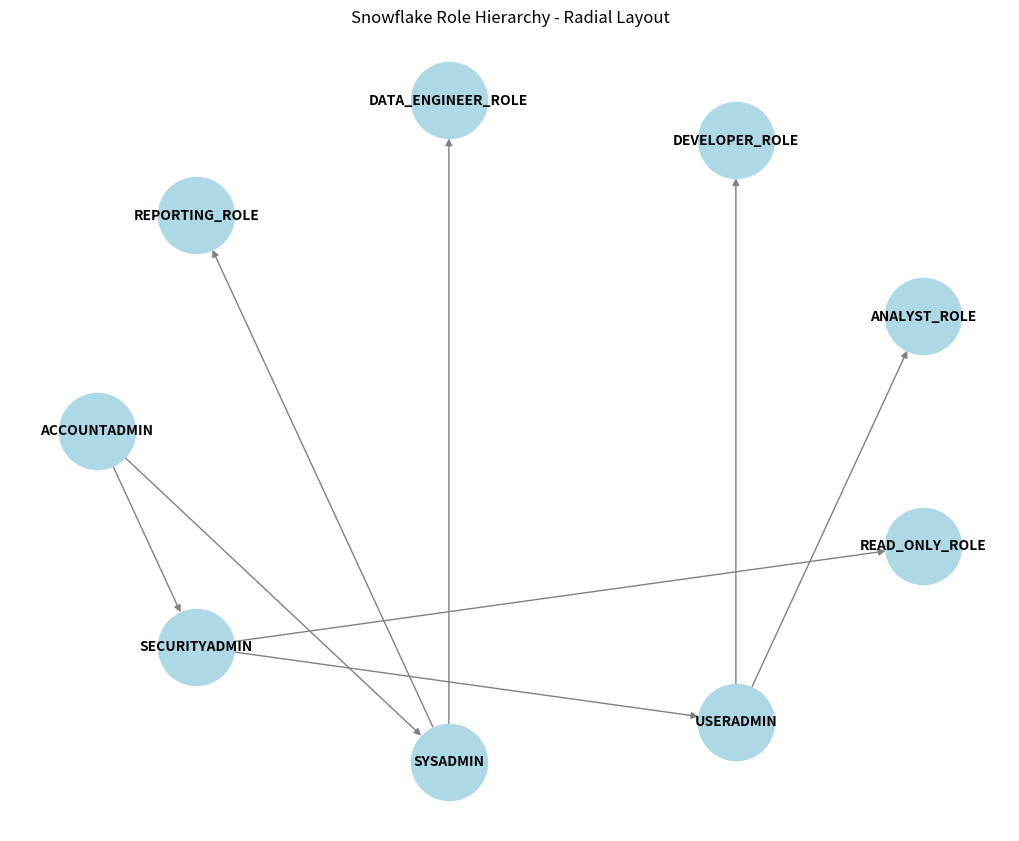

The matplotlib source for this figure:
import networkx as nx
import matplotlib.pyplot as plt

# Define role hierarchy
role_hierarchy = [
    ("ACCOUNTADMIN", "SECURITYADMIN"),
    ("ACCOUNTADMIN", "SYSADMIN"),
    ("SECURITYADMIN", "USERADMIN"),
    ("SECURITYADMIN", "READ_ONLY_ROLE"),
    ("USERADMIN", "ANALYST_ROLE"),
    ("USERADMIN", "DEVELOPER_ROLE"),
    ("SYSADMIN", "DATA_ENGINEER_ROLE"),
    ("SYSADMIN", "REPORTING_ROLE"),
]

# Create directed graph
G = nx.DiGraph()
G.add_edges_from(role_hierarchy)

# Radial layout
pos = nx.shell_layout(G)

# Draw graph
plt.figure(figsize=(10, 8))
nx.draw(G, pos, with_labels=True, node_size=3000, node_color="lightblue", edge_color="gray", font_size=10, font_weight="bold", arrows=True)
plt.title("Snowflake Role Hierarchy - Radial Layout")
plt.show()
